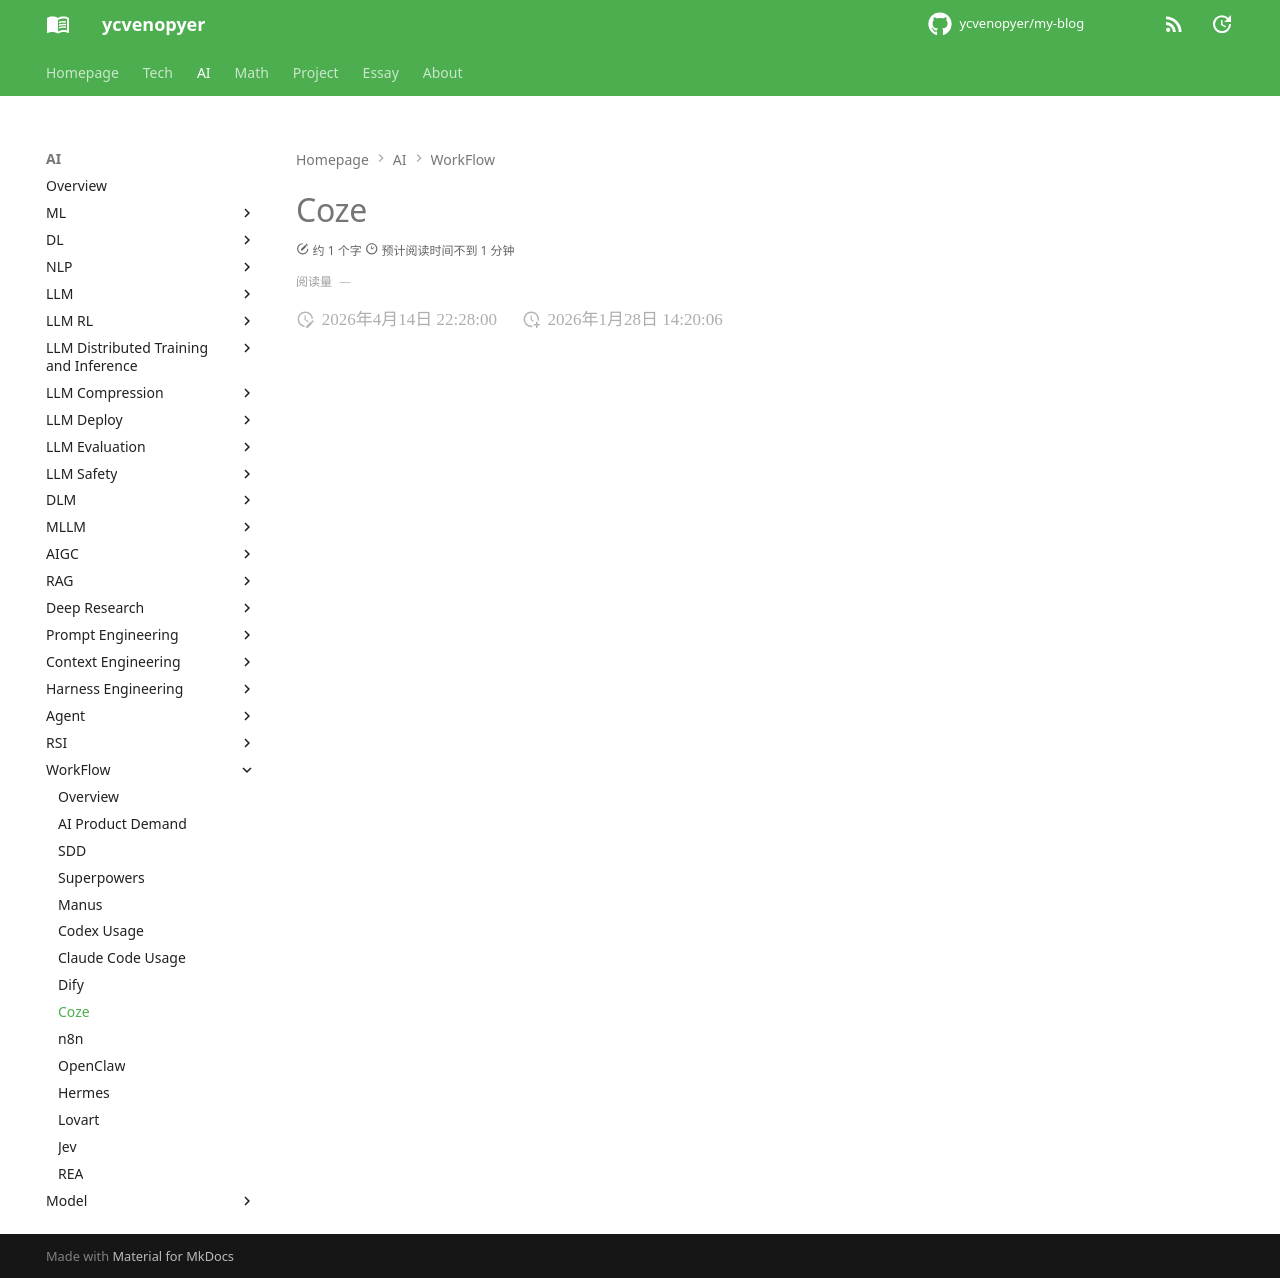

repository: ycvenopyer/my-blog · page: ai-note/workflow/coze/index.html · generator: mkdocs

# Coze
